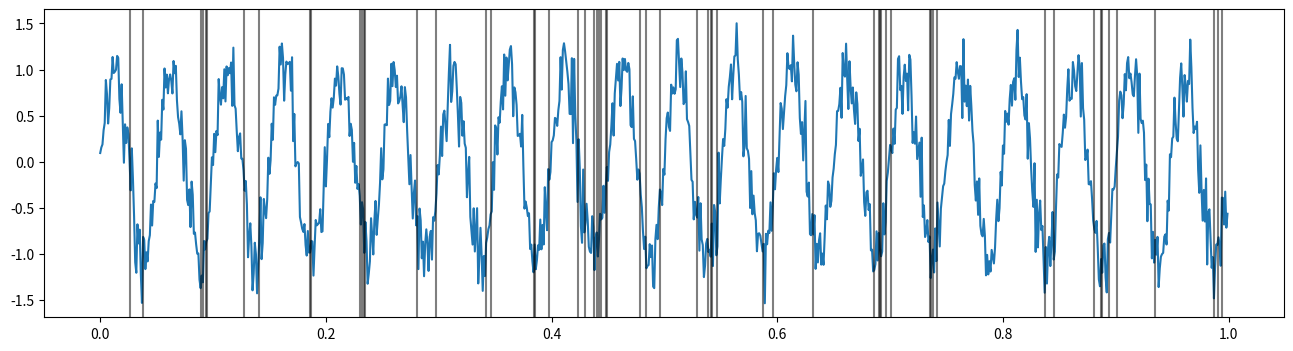
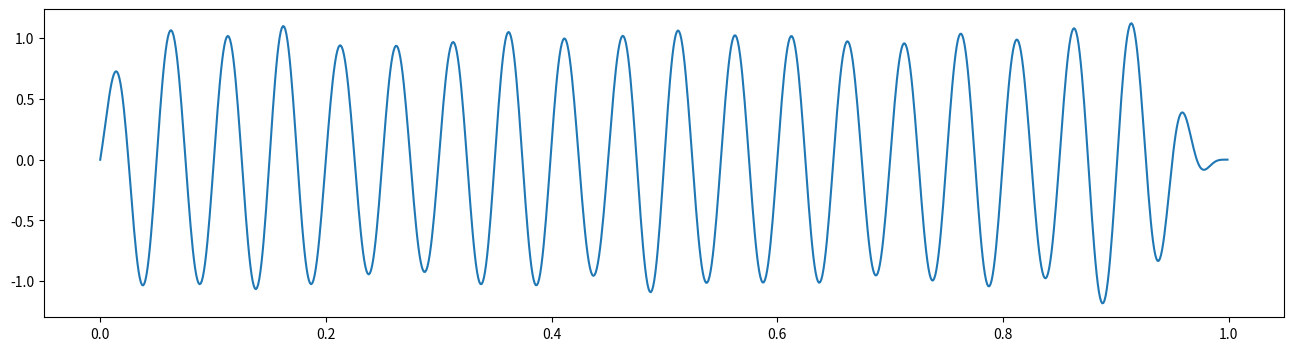
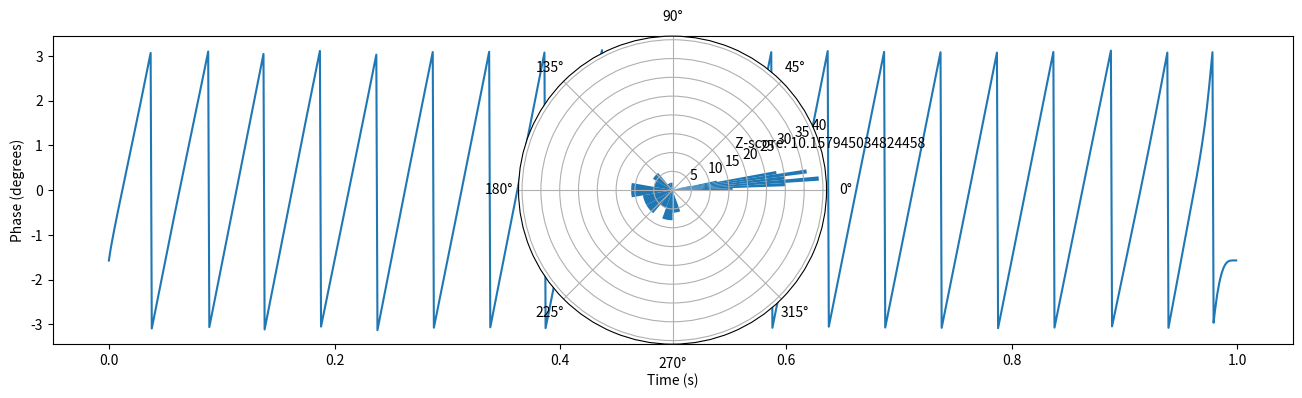

Here is the Python script that generated these plots, in order:
#!/usr/bin/env python
# coding: utf-8

# # Spike-LFP Coupling
# 
# Neural oscillations reflect the spike timing of neurons. Identifying how neurons fire in relation to oscillations can help uncover which neurons participate in an oscillation, and and to what degree. This notebook will demonstrate how to quantify how the spike timing of neurons relates to underlying oscillations. Specifically, this notebook shows how to:
# 1. Filter data into a frequency band
# 2. Extract phase information
# 3. Visualize spike-lfp coupling
# 4. Quantify spike-lfp coupling

# In[1]:


import numpy as np
import matplotlib.pyplot as plt
from scipy.signal import butter, filtfilt, hilbert
import math
import itertools
import random
import time


# Let's start by simulating an oscillation, and a neuron that tends to fire at the trough of the oscillation. We'll plot the spikes as vertical lines over the lfp.

# In[2]:


#Simulate LFP
fs = 1000
times = np.arange(0, 1, 1/fs)
freq = 20
lfp = np.sin(2 * np.pi * times[:] * freq)
noise = np.random.normal(0, .2, size=times.shape)
lfp += noise
plt.figure(figsize=(16, 4))
plt.plot(times, lfp)
#Simulate neuron
spike_times = []
lfp_min0 = lfp-np.min(lfp)+.001
for i in range(0,len(times)):
    probability = (2 - lfp_min0[i])/10
    if probability > 0:
        sample = np.random.choice([0,1],p=[1-probability, probability])
        if sample==1:
            spike_times.append(times[i])
for spike in spike_times:
    plt.axvline(spike, color='black', alpha=.5)


# We'll want to look at how the neuron fires with respect to some particular oscillation, or frequency band. To do so, we need to filter the lfp signal into a range of interest. Let's start by filtering in the beta (12-32Hz) band.
# 
# ## Filtering and Phase
# 
# Filtering is used to emphasize or demphasize activity in particular frequencies in time-series. Common applications of filters to neural electrophysiological data are to remove 60Hz line noise, remove low frequency activity for spike detection / remove high frequency activity for LFP analyses, and to isolate specific oscillations. 
# 
# 
# There are many commonly used filter designs, with customizable parameters. The goal of each filter is to maximize the attennuation of unwanted frequencies, which can be best achieved using filters with a narrow transition band in frequency space. However, these "sharp" filters produce stronger signal distortions and ringing artifacts. Therefore, choices in filter design often come down to this trade-off [[1]](#references). Additionally, higher filter orders effectively decrease the time resolution while increasing the frequency resolution. Here, we'll use a butterworth filter, which is maximally uniform in how it affects the magnitude of activity in the filtered frequency range. Additionally, we'll use an order of 4. Feel free to try other filter designs (cheby2, bessel) or orders to see their affects.
# 
# Filters are often applied through convolution over the signal. This can distort phase estimation, as convolving in a particular direction will result in a phase shift. To eliminate this shift, filters can be convolved once forwards and then backwards, which we will do with scipy's [filtfilt](https://docs.scipy.org/doc/scipy/reference/generated/scipy.signal.filtfilt.html) function. 

# In[3]:


order=4
freq_band = [12, 32]
b, a = butter(order, freq_band, fs=fs, btype='band')
filt_data = filtfilt(b, a, lfp, padtype=None)
plt.figure(figsize=(16,4))
plt.plot(times, filt_data)


# As you can see, we've removed a lot of the noise and cleanly uncovered the underlying oscillation.
# 
# Now we have extracted our oscillation, but we want to see whether the neuron's spike timing is affected by this oscillation. One useful way to investigate this question is to look at whether the neuron tends to fire at some particular phase of the oscillation more than others. We therefore start by extracting the phase information for this oscillation. To get this, you use the hilbert transform to produce the analytic signal. This analytic signal is complex valued and contains both the instantaneous amplitude and phase information for our signal. The phase can be easily extracted by calling np.angle() function on the analytic signal.

# In[4]:


analytic_signal = hilbert(filt_data)
phase = np.angle(analytic_signal, deg=False)
plt.figure(figsize=(16,4))
plt.plot(times, phase)
plt.xlabel('Time (s)')
plt.ylabel('Phase (degrees)')


# ## Quantify Spike LFP-Coupling
# 
# Now let's try to see how the spike times of the neuron align to this beta oscillation. A good way to start is to create a histogram of these spike times by binning over their oscillation phase. 
# 
# First, let's collect the phases when the neuron spiked.

# In[5]:


spike_phases = []
for spike_time in spike_times:
    spike_phases.append(phase[int(round(spike_time*fs))])


# To create the histogram, we then bin these spike phases using numpy's digitize function, and then count up how many phases we have in each phase bin. 

# In[6]:


n_bins = 18
phase_bins = np.linspace(-np.pi, np.pi, n_bins+1)
binned_phases = np.digitize(spike_phases, phase_bins, n_bins+1)
spike_phase_hist = np.zeros(n_bins+1)
for bin in range(0, n_bins + 1):
    spike_phase_hist[bin] = np.sum(binned_phases == bin)
print(spike_phase_hist)

#Plot
ax = plt.subplot(1,1,1, polar=True)
plt.bar(phase_bins, spike_phase_hist, width=phase_bins[1] - phase_bins[0], bottom=0.0)


# We can now see spikes are more likely to fire around 180 degrees phase, or the trough, of the oscillation. Let's try to quantify the extent of this spike-phase coupling. To do so, I'll use mean vector length, and pairwise phase coherence. 
# 
# **Mean Vector length**
# 
# A common way to measure spike phase locking is to take the length of the mean vector of the spike-phase distribution [[2]](#references). If spikes are uniformally distributed with respect to phase, the mean of this distribution will be a point close to the center of the circle, and its radius will be close to 0. On the other hand, if spikes are clustered around some particular phase, the mean vector will point towards that phase and thus will have a radius closer to 1.
# 
# To calculate the mean vector length (mvl) of our distribution, we first need to map the spike phase distribution into polar coordinates and then take their mean. The mvl is then the distance of this point from (0,0).  

# In[7]:


def MVL(spike_phases):
    a_cos = map(lambda x: math.cos(x), spike_phases)
    a_sin = map(lambda x: math.sin(x), spike_phases)
    a_cos, a_sin = np.fromiter(a_cos, dtype=float), np.fromiter(a_sin, dtype=float) 
    uv_x = sum(a_cos)/len(a_cos)
    uv_y = sum(a_sin)/len(a_sin)
    uv_radius = np.sqrt((uv_x*uv_x) + (uv_y*uv_y))
    p_value = np.round(np.exp(-1 * len(spike_phases) * (uv_radius ** 2)), 6)
    return uv_radius, p_value

vec_length, pval = MVL(spike_phases)
print('Mean vector length: '+ str(round(vec_length,3))+', p value: '+str(pval))


# We get a p value of 0, indicating phase locking is highly significant. 
# However, this measure is highly dependent on the number of spikes in our sample [[3]](#references), as small samples will lead to a mean centered away from (0,0) even if spike phases are uniformally distributed.
# 
# One way to get around this is to repeatedly estimate the mvl on a surrogate spike phase distribution with the same number of samples as our actual sample, and estimate the difference between our real result and these surrogate estimates.

# In[8]:


n_surrogates = 200
sample_size = len(spike_phases)
mvl_surrogates = [None] * n_surrogates
for surr in range(0, n_surrogates):
    spike_phases_surr = random.choices(phase, k=sample_size) #see note
    mvl_surrogates[surr], p = MVL(spike_phases_surr)

z_score = (vec_length - np.mean(mvl_surrogates)) / np.std(mvl_surrogates)
plt.hist(mvl_surrogates)
plt.hist(vec_length)
plt.text(.6, 20, 'Z-score: '+ str(z_score))


# The real mvl is clearly significantly higher than these surrogates, indicating spike-phase coupling is significant.
# 
# *Note*: We could have randomly sampled from any number between -np.pi and np.pi, but instead I sampled from the actual observed phase values. This controls for a potential bias of spike-phase locking estimation, where not all phase values are observed in the oscillation itself. This occurs in smaller samples, where the length of the sample is less than a full cycle. If not all phases are observed, than the spike-phase distribution will be artificially non-uniform, and significant when compared to a surrogate distribution containing all possible phase values. 

#  **Pairwise Phase Consistency**
#  
#  Alternatively, another measure of spike-phase locking, pairwise phase consistency (ppc), is unbiased by the number of samples [[3]](#references). The measure computes the cosine of the angular distance between each pair of phases, resulting in an output of 1 for pairs of the same phase and -1 for antiphase pairs. After averaging across pairs, the measure will approach 0 for a uniform phase distribution and 1 for a perfectly aligned phase distribution.

# In[9]:


def PPC(spike_phases):
    sp_complex = map(lambda x: [math.cos(x), math.sin(x)], spike_phases)
    all_com = list(itertools.combinations(sp_complex , 2))
    dp_array = np.empty(int(len(spike_phases) * (len(spike_phases) - 1) / 2))
    for d, combination in enumerate(all_com):
        dp = np.dot(combination[0], combination[1])
        dp_array[d] = dp
    dp_sum = np.sum(dp_array)
    ppc = dp_sum / len(dp_array)
    return ppc
    
ppc_val = PPC(spike_phases)
print('PPC: ' + str(ppc_val))


# The only disadvantage of using ppc over mvl is ppc, by computing the dot product between each possible phase pair, takes longer. Let's illustrate that by measuring the time each function takes for a sample with 1000 phases.

# In[10]:


spike_phases = [np.pi for x in range(0,1000)]
start = time.process_time()
MVL(spike_phases)
stop = time.process_time()
print('Mean Vector Length process time: ' + str(stop-start))
start = time.process_time()
PPC(spike_phases)
stop = time.process_time()
print('Pairwise Phase Consistency process time: ' + str(stop-start))


# Clearly the PPC take significantly longer to compute. Though this time is still tolerable, or if you were to run ppc on many surrogate distributions (to capture the bias of the measure due to an incomplete phase distribution, for example), this time can add up. Therefore, when comparing with surrogate data, the mvl is more often used.

# ## References
# 1. Widmann, A., Schröger, E., & Maess, B. (2015). Digital filter design for electrophysiological data – a practical approach. Journal of Neuroscience Methods, 250, 34–46. https://doi.org/10.1016/J.JNEUMETH.2014.08.002
# 2. Canolty RT, Edwards E, Dalal SS, Soltani M, Nagarajan SS, Kirsch HE, et al. High Gamma Power Is Phase-Locked to Theta Oscillations in Human Neocortex. Science (80- ) [Internet]. 2006 Sep 15 [cited 2019 Aug 7];313(5793):1626–8. Available from: http://www.sciencemag.org/cgi/doi/10.1126/science.1128115
# 3. Vinck M, van Wingerden M, Womelsdorf T, Fries P, Pennartz CMA. The pairwise phase consistency: A bias-free measure of rhythmic neuronal synchronization. Neuroimage. 2010 May 15;51(1):112–22. 
